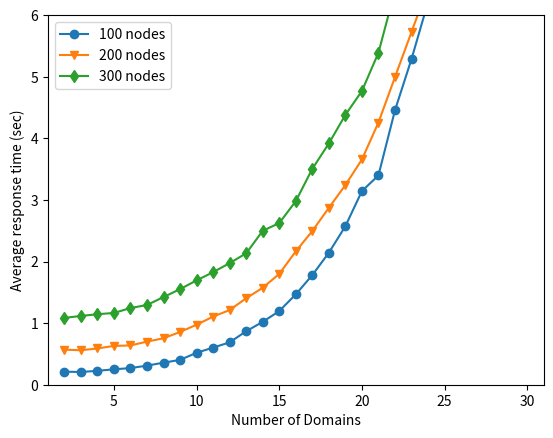

Write Python code to recreate this figure.
import numpy as np
import matplotlib.pyplot as plt


xdata = range(2,31)
# xdata = [2, 3, 4, 5, 6, 7, 8, 9, 10, 11, 12, 13, 14, 15, 16, 17, 18, 19, 20]

# ydata100 = [0.15131303787235, 0.1514717054367, 0.16318698644637, 0.17021887302399008, 0.19972194910051003, 0.23032368421556998, 0.24288992881776983, 0.28582599163058, 0.36278824660238773, 0.44081872949999995, 0.5706469011894691, 0.6500621931052469, 0.858874806874937, 0.9899230488275422, 1.1438243026971768, 1.2820385238704415, 1.5160154326483049, 2.100506296157999, 2.419378684915072]
# ydata200 = [0.39269203662870994, 0.41333132505417003, 0.4373919296264799, 0.42529395103446993, 0.47500640630726004, 0.52106469869616, 0.56604066371916, 0.6329134714723436, 0.7294456565503507, 0.8647828559682021, 0.981802547231308, 1.017095596894174, 1.1602156109861534, 1.4692177608093104, 1.6736789721030856, 1.8362581162222618, 2.2132862276498617, 2.5932885408408826, 2.9188842442299996]
# ydata300 = [0.7733366608619702, 0.7909124445916197, 0.7781501507759602, 0.8652675390243502, 0.90640977382662, 0.8975698924064204, 0.9677247762678699, 1.12076018571858, 1.2468051326514287, 1.3688474645219795, 1.519488798674946, 1.572212848257554, 1.94716295058034, 1.9854248569861301, 2.3445780052856473, 2.5522860936496743, 2.8944194018844303, 3.350289671849487, 3.7147946688862508]

ydata100 = [0.21168554067611997, 0.20666816711429004, 0.22557744741444005, 0.24986267805102003, 0.27030786752703984, 0.30971512794493994, 0.3579593825339999, 0.4032020954170001, 0.5186281618865979, 0.6027631682734842, 0.6876621049993177, 0.8683528776292987, 1.0203290383023333, 1.1955989057368186, 1.467037365986154, 1.7796317509238093, 2.1429085261900007, 2.5732490078342627, 3.1434606292794744, 3.3986835793448695, 4.4552685075741785, 5.286903939004915, 6.210928053567273, 7.122121425775385, 8.196524530649105, 8.400926778191927, 10.248729647820541, 11.586286306369232, 12.5711883969]

# ydata100 = [0.20463859558105, 0.19233372449873, 0.21685993433002992, 0.24387563467020001, 0.26509589910505, 0.29942436218269003, 0.33785392999647995, 0.3809489120137174, 0.5463155546495377, 0.5671994429762903, 0.639323271022059, 0.8298493236689352, 0.9490647656576433, 1.1270393277660609, 1.3763023003553847, 1.6659610347139684, 2.033151521827425, 2.406188953118525, 2.8859737044884217, 4.467943119280605, 5.702721325431102, 6.752925166215547, 6.375145196916072, 5.975416856528851, 6.95612190404046, 7.060102564044157, 9.110422407646743, 9.903343948823798, 11.101259849296817]
ydata200 = [0.5694064426421401, 0.55946556329726, 0.5881895470618401, 0.6303508615493297, 0.6378534531592903, 0.6997035288810599, 0.7543059992790802, 0.856622727230404, 0.9740304630632962, 1.105779444177333, 1.2124888093847368, 1.4032968438191304, 1.5740431114874724, 1.7986358691900002, 2.1652313709260005, 2.495086476007467, 2.8714834483046054, 3.2416061435427173, 3.6564545083693236, 4.2567817260481045, 4.993076838296379, 5.726094076188984, 6.462505846693332, 7.628570684571952, 8.551547064781198, 9.305316634297071, 10.646456505797026, 12.004142375219047, 13.371410958917647]
# ydata300 = [2.6803393241053604, 2.7292491701456703, 2.821356068054582, 2.9152637428164287, 3.097155957221999, 3.207707385427216, 3.499101636360613, 3.841058409090927, 4.090936960057659, 3.6737855359128444, 2.0243918672203116, 2.196526198283587, 2.5671770599149997, 2.700663279403409, 3.0564685645311953, 3.6230075027369613, 4.023140674167333, 4.5047003428136785, 4.923285036473108, 5.500700134120685, 6.597727083391128, 7.150881445926086, 8.147767805134423, 8.827819967268002, 10.012039834378823, 11.02082304850848, 12.747251243811904, 14.465819982376921, 15.536197106055555]
ydata300 = [1.0847019767766, 1.1163317179680001, 1.1445728778834, 1.1649225163458001, 1.2444575405117997, 1.2945633649822, 1.4227039432528994, 1.5516991229970705, 1.6936999375058754, 1.8269827808304113, 1.974335017303645, 2.132873413463541, 2.4988270984896697, 2.623851679183517, 2.9797662791389246, 3.5043962152696193, 3.9165590019010974, 4.380094671791249, 4.767801469167066, 5.389597744554729, 6.3982815011851635, 7.043117386953285, 8.174515889242306, 8.794842121816545, 10.014728620937841, 11.040228952528041, 12.552614350648836, 13.805826086757895, 14.950060708185715]
plt.plot(xdata, ydata100, marker='o', label = "100 nodes")
plt.plot(xdata, ydata200, marker='v', label = "200 nodes")
plt.plot(xdata, ydata300, marker='d', label = "300 nodes")

plt.xlabel('Number of Domains')
plt.ylabel('Average response time (sec)')

plt.axis([1, 31, 0, 6])
# plt.title('varying')



# xdata = [30, 60, 90, 120, 150, 180, 210, 240, 270, 300, 330, 360, 390, 420, 450, 480, 510, 540, 570, 600, 630, 660, 690, 720, 750, 780];

# ydata5 = [0.06588631868362799, 0.11498886823658003, 0.16263912200928002, 0.22171444416046998, 0.30313623905182985, 0.40119001865388015, 0.47349411249163004, 0.5990465855599199, 0.7147010040283, 0.8299517631530701, 0.9854341578482501, 1.143498837948, 1.3280153870578002, 1.4615473628041, 1.6417417645454995, 1.8389005231852997, 2.1142555499074, 2.2701052069659995, 2.5118909215924, 2.7955955648428, 3.071091201570303, 3.257397806644199, 3.642590820789599, 3.8585464930538014, 4.045212919711998, 4.485690546035701]
# ydata10 = [0.17682037750869484, 0.4269933104516252, 0.3481979102504285, 0.47333580315716156, 0.5514773384053617, 0.6112055458973094, 0.7542592092436122, 0.9252071477927757, 1.0222500991819394, 1.245567083358889, 1.3351300168038998, 1.5543653746042856, 1.8614533580078576, 2.0323092347570095, 2.233477631000908, 2.4891677200795828, 2.8265217202054083, 3.0592902886501028, 3.2549862379727657, 3.7875772841435107, 4.198168623578242, 4.442666186499896, 4.408149765938865, 4.911594023509797, 5.430029394833805, 5.795300214187066]
# ydata15 = [0.20101476430891999, 0.7432678793416668, 0.8979692818368079, 0.9723289550190987, 1.003019740782578, 1.2643928202713637, 1.5025685878283148, 1.6547115438443827, 1.8001734338784938, 2.149137411225282, 2.3626983373064134, 2.5505390141321733, 2.9249055826143477, 3.249069840720112, 3.4796527269042565, 3.5703680033381904, 4.200469073429248, 4.351842217974999, 4.897037427503626, 4.838556881874085, 5.550793597864649, 6.112009574131807, 6.613667929613704, 6.729682150639341, 7.152741465303752, 8.216127663850155]

# ydata5 = [x if x < 5 else 5 for x in ydata5] 
# ydata10 = [x if x < 5 else 5 for x in ydata10] 
# ydata15 = [x if x < 5 else 5 for x in ydata15] 

# print len(xdata),len(ydata5),len(ydata10),len(ydata15)

# plt.plot(xdata, ydata5, marker='o', label = "5 domains")
# plt.plot(xdata, ydata10, marker='v', label = "10 domains")
# plt.plot(xdata, ydata15, marker='d', label = "15 domains")

# plt.xlabel('Number of Graph Nodes')
# plt.ylabel('Average response time (sec)')

# plt.axis([0, 800, 0, 6])
# # plt.title('varying')




# solver comparision

# gecode = [0.9468553037869882, 1.3513815743579682, 1.3378940900165999, 2.62088799477, 2.8312513828266668, 2.198847214381667, 10, 3.63624787331, 2.1597185134909997, 10, 10, 10, 4.70244812965, 10, 10, 10, 10, 10, 7.484333992, 10, 10, 10, 10, 10, 10, 10, 10, 10, 10]

# ============================================
# 				common
# ============================================
plt.legend()
plt.show()




